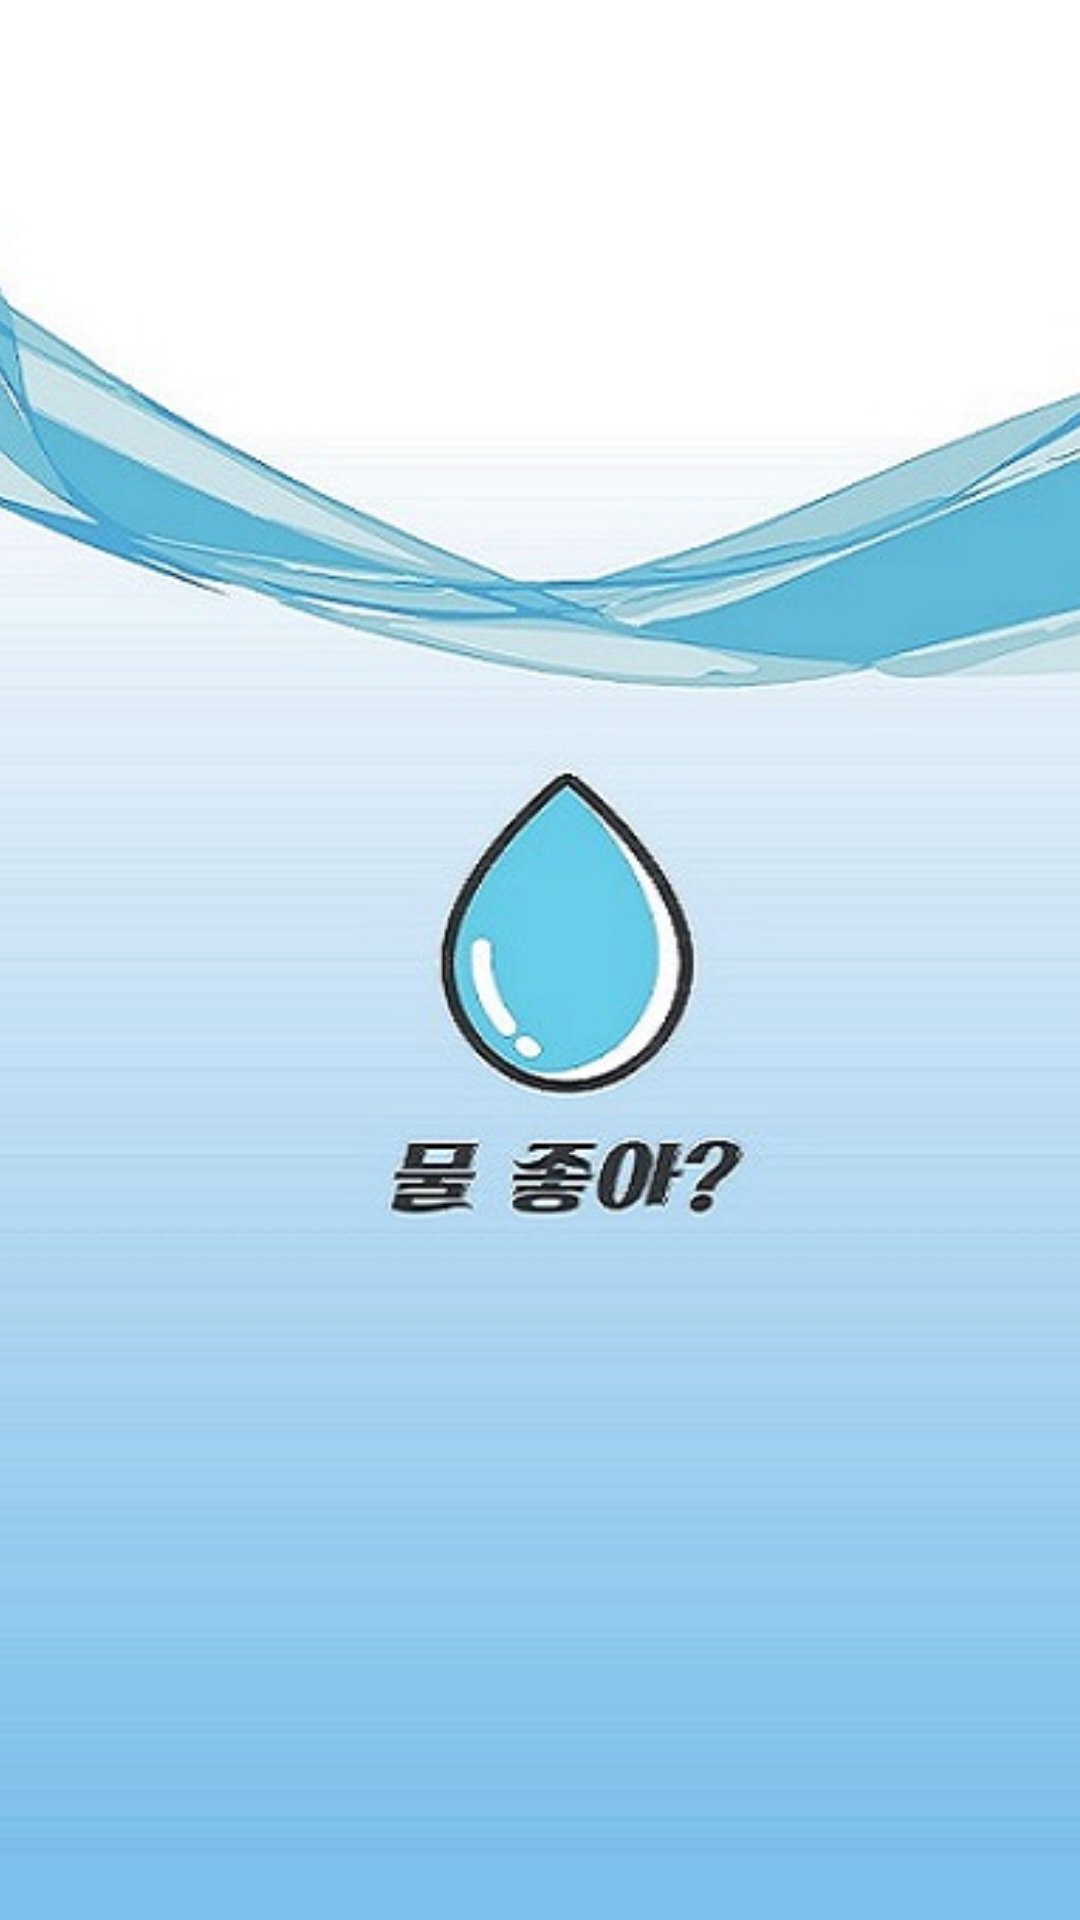

This screen was rendered from an Android layout file. Write that file and the resources it references.
<!-- AndroidManifest.xml: application theme AppTheme -->
<!-- res/layout/activity_splash.xml -->
<?xml version="1.0" encoding="utf-8"?>
<android.support.constraint.ConstraintLayout xmlns:android="http://schemas.android.com/apk/res/android"
    xmlns:app="http://schemas.android.com/apk/res-auto"
    xmlns:tools="http://schemas.android.com/tools"
    android:layout_width="match_parent"
    android:layout_height="match_parent"
    tools:context="com.sauce.mytablayout.Init.SplashActivity">

    <ImageView
        android:src="@drawable/splashscreen"
        android:id="@+id/imageView"
        android:layout_width="424dp"
        android:layout_height="match_parent"
        app:layout_constraintEnd_toEndOf="parent"
        app:layout_constraintStart_toStartOf="parent"/>
</android.support.constraint.ConstraintLayout>
<!-- resources referenced by this layout -->
<resources>
  <!-- drawable splashscreen: jpg bitmap (drawable, 48440 bytes) -->
  <style name="AppTheme" parent="Theme.AppCompat.Light.NoActionBar">
          
          <item name="colorPrimary">@color/colorPrimary</item>
          <item name="colorPrimaryDark">@color/colorPrimaryDark</item>
          <item name="colorAccent">@color/colorAccent</item>
      </style>
  <color name="colorPrimary">#ffffff</color>
  <color name="colorPrimaryDark">#000000</color>
  <color name="colorAccent">#FF4081</color>
</resources>
